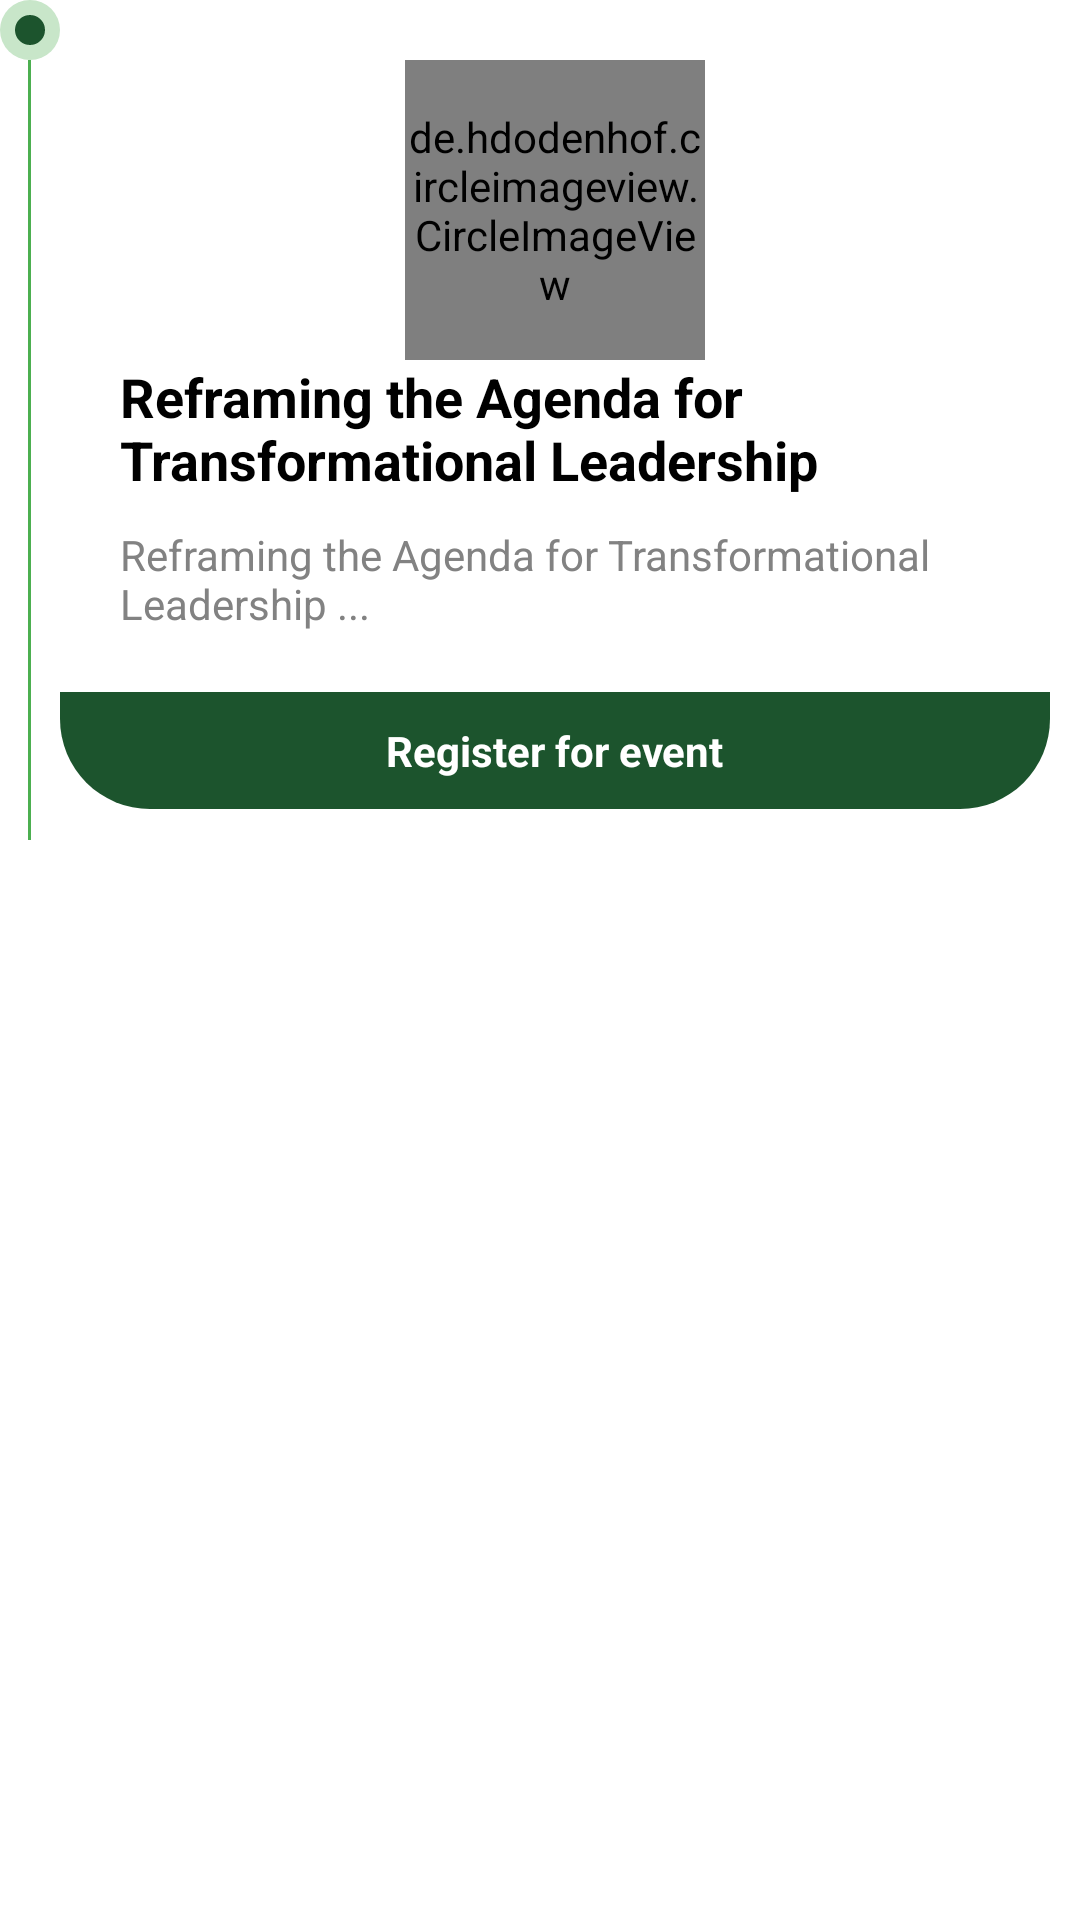

This screen was rendered from an Android layout file. Write that file and the resources it references.
<!-- AndroidManifest.xml: application theme Theme.9JaTalks -->
<!-- res/layout/expert_hangout_item.xml -->
<?xml version="1.0" encoding="utf-8"?>
<LinearLayout xmlns:android="http://schemas.android.com/apk/res/android"
    android:orientation="vertical"
    android:layout_width="match_parent"
    android:layout_height="match_parent"
    android:background="@color/white">

    <LinearLayout
        android:layout_width="match_parent"
        android:layout_height="wrap_content"
        android:orientation="horizontal">

        <LinearLayout
            android:layout_width="wrap_content"
            android:layout_height="280dp"
            android:gravity="center"
            android:layout_gravity="center"
            android:orientation="vertical">

            <LinearLayout
                android:layout_width="20dp"
                android:layout_height="20dp"
                android:gravity="center"
                android:background="@drawable/circle1">
                <LinearLayout
                    android:layout_width="10dp"
                    android:layout_height="10dp"
                    android:background="@drawable/circle2"/>
            </LinearLayout>

            <View
                android:layout_width="1dp"
                android:layout_height="match_parent"
                android:background="@color/md_green_500"/>

        </LinearLayout>

        <TextView
            android:layout_width="wrap_content"
            android:layout_height="wrap_content"
            android:text="30 October 2022"
            android:textSize="10dp"
            android:visibility="gone"
            android:textColor="@color/color2"
            android:layout_marginLeft="10dp"
            android:layout_marginRight="20dp"/>

        <LinearLayout
            android:layout_width="match_parent"
            android:layout_height="wrap_content"
            android:layout_marginRight="10dp"
            android:orientation="vertical">

            <LinearLayout
                android:layout_width="match_parent"
                android:layout_height="wrap_content"
                android:layout_gravity="center"
                android:gravity="center"
                android:padding="20dp"
                android:background="@drawable/corner_white"
                android:orientation="vertical">
                <de.hdodenhof.circleimageview.CircleImageView
                    android:layout_width="100dp"
                    android:layout_height="100dp"
                    android:id="@+id/image"
                    android:src="@drawable/img4"/>
                <TextView
                    android:layout_width="wrap_content"
                    android:layout_height="wrap_content"
                    android:text="Reframing the Agenda for Transformational Leadership"
                    android:textColor="@color/black"
                    android:id="@+id/hangout_title"
                    android:textSize="18dp"
                    android:textStyle="bold"/>
                <TextView
                    android:layout_width="wrap_content"
                    android:layout_height="wrap_content"
                    android:id="@+id/hangout_excerpt"
                    android:text="Reframing the Agenda for Transformational Leadership ..."
                    android:textColor="@color/grey"
                    android:layout_marginTop="10dp"/>
            </LinearLayout>



            <LinearLayout
                android:layout_width="match_parent"
                android:layout_height="wrap_content"
                android:orientation="horizontal"
                android:gravity="center"
                android:id="@+id/register"
                android:layout_gravity="center"
                android:paddingTop="10dp"
                android:paddingBottom="10dp"
                android:paddingLeft="10dp"
                android:paddingRight="10dp"
                android:background="@drawable/corner_green">
                <TextView
                    android:layout_width="wrap_content"
                    android:layout_height="wrap_content"
                    android:textStyle="bold"
                    android:textColor="@color/white"
                    android:text="Register for event"/>
            </LinearLayout>

        </LinearLayout>


    </LinearLayout>

</LinearLayout>
<!-- resources referenced by this layout -->
<resources>
  <color name="black">#FF000000</color>
  <color name="color2">#2FB052</color>
  <color name="grey">#828282</color>
  <color name="md_green_500">#4CAF50</color>
  <color name="white">#FFFFFFFF</color>
      //9JaTalks color pallete
  <!-- drawable circle1 (drawable) -->
  <?xml version="1.0" encoding="utf-8"?>
  <shape
      xmlns:android="http://schemas.android.com/apk/res/android"
      android:shape="oval">
  
      <solid
          android:color="@color/md_green_100"/>
  
      <size
          android:width="120dp"
          android:height="120dp"/>
  </shape>
  <!-- drawable circle2 (drawable) -->
  <?xml version="1.0" encoding="utf-8"?>
  <shape
      xmlns:android="http://schemas.android.com/apk/res/android"
      android:shape="oval">
  
      <solid
          android:color="@color/color1"/>
  
      <size
          android:width="120dp"
          android:height="120dp"/>
  </shape>
  <!-- drawable corner_green (drawable) -->
  <?xml version="1.0" encoding="utf-8"?>
  <shape xmlns:android="http://schemas.android.com/apk/res/android">
      <corners
          android:bottomLeftRadius="30dp"
          android:bottomRightRadius="30dp"/>
      <solid
          android:color="@color/color1"/>
  
  </shape>
  <!-- drawable img4: jpeg bitmap (drawable-v24, 213121 bytes) -->
  <style name="Theme.9JaTalks" parent="Theme.AppCompat.NoActionBar">
          
          <item name="colorPrimary">@color/purple_500</item>
          <item name="colorPrimaryVariant">@color/purple_700</item>
          <item name="colorOnPrimary">@color/white</item>
          
          <item name="colorSecondary">@color/teal_200</item>
          <item name="colorSecondaryVariant">@color/teal_700</item>
          <item name="colorOnSecondary">@color/black</item>
          
      </style>
  <color name="md_green_100">#C8E6C9</color>
  <color name="color1">#1C542D</color>
  <color name="purple_500">#FF6200EE</color>
  <color name="purple_700">#FF3700B3</color>
  <color name="teal_200">#FF03DAC5</color>
  <color name="teal_700">#FF018786</color>
</resources>
